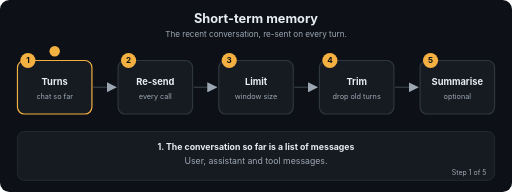
t = 0.00 s
t = 1.69 s: frame unchanged from t = 0.00 s, image omitted
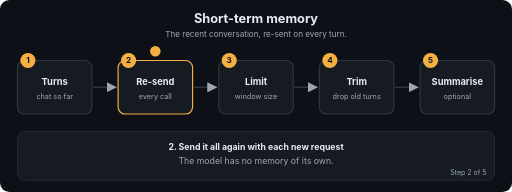
t = 3.24 s
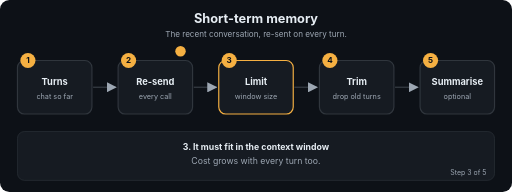
t = 5.01 s
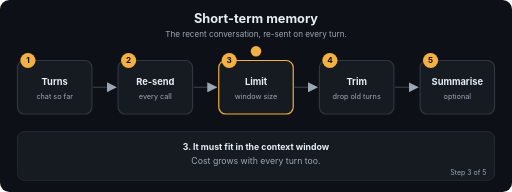
t = 6.71 s
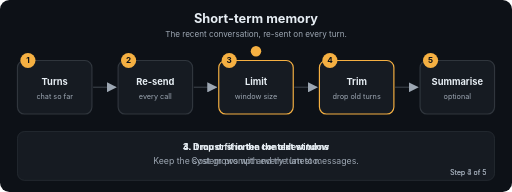
t = 7.20 s

The animated SVG that drew these frames (rendered in a browser with its animation timeline set to each time). Animation: 22 SMIL elements (animate=22); frames cover the first 7.20 s, repeats indefinitely.

<svg xmlns="http://www.w3.org/2000/svg" viewBox="0 0 880 330" width="880" height="330" role="img" aria-labelledby="t d" font-family="-apple-system,Segoe UI,Helvetica,Arial,sans-serif">
<title id="t">Short-term memory</title>
<desc id="d">The recent conversation, re-sent on every turn.</desc>
<defs><marker id="ah" viewBox="0 0 10 10" refX="9" refY="5" markerWidth="7" markerHeight="7" orient="auto"><path d="M0,0 L10,5 L0,10 z" fill="#9DA7B3"/></marker></defs>
<rect width="880" height="330" rx="16" fill="#0D1117"/>
<text x="440.0" y="40" font-size="22" fill="#E6EDF3" font-weight="700" text-anchor="middle">Short-term memory</text>
<text x="440.0" y="64" font-size="14" fill="#9DA7B3" font-weight="400" text-anchor="middle">The recent conversation, re-sent on every turn.</text>
<line x1="160" y1="150" x2="199" y2="150" stroke="#30363D" stroke-width="2.5" marker-end="url(#ah)"/>
<line x1="333" y1="150" x2="372" y2="150" stroke="#30363D" stroke-width="2.5" marker-end="url(#ah)"/>
<line x1="506" y1="150" x2="545" y2="150" stroke="#30363D" stroke-width="2.5" marker-end="url(#ah)"/>
<line x1="679" y1="150" x2="718" y2="150" stroke="#30363D" stroke-width="2.5" marker-end="url(#ah)"/>
<rect x="30" y="104" width="128" height="92" rx="12" fill="#161B22" stroke="#30363D" stroke-width="2"><animate attributeName="stroke" dur="12.0s" repeatCount="indefinite" keyTimes="0;0.2;0.212;1" values="#F5B042;#F5B042;#30363D;#30363D"/></rect>
<circle cx="48" cy="104" r="13" fill="#F5B042"/><text x="48" y="109" font-size="14" fill="#0D1117" font-weight="700" text-anchor="middle">1</text>
<text x="94" y="146" font-size="16" fill="#E6EDF3" font-weight="700" text-anchor="middle">Turns</text>
<text x="94" y="170" font-size="12.5" fill="#9DA7B3" font-weight="400" text-anchor="middle">chat so far</text>
<rect x="203" y="104" width="128" height="92" rx="12" fill="#161B22" stroke="#30363D" stroke-width="2"><animate attributeName="stroke" dur="12.0s" repeatCount="indefinite" keyTimes="0;0.188;0.2;0.4;0.412;1" values="#30363D;#30363D;#F5B042;#F5B042;#30363D;#30363D"/></rect>
<circle cx="221" cy="104" r="13" fill="#F5B042"/><text x="221" y="109" font-size="14" fill="#0D1117" font-weight="700" text-anchor="middle">2</text>
<text x="267" y="146" font-size="16" fill="#E6EDF3" font-weight="700" text-anchor="middle">Re-send</text>
<text x="267" y="170" font-size="12.5" fill="#9DA7B3" font-weight="400" text-anchor="middle">every call</text>
<rect x="376" y="104" width="128" height="92" rx="12" fill="#161B22" stroke="#30363D" stroke-width="2"><animate attributeName="stroke" dur="12.0s" repeatCount="indefinite" keyTimes="0;0.388;0.4;0.6;0.612;1" values="#30363D;#30363D;#F5B042;#F5B042;#30363D;#30363D"/></rect>
<circle cx="394" cy="104" r="13" fill="#F5B042"/><text x="394" y="109" font-size="14" fill="#0D1117" font-weight="700" text-anchor="middle">3</text>
<text x="440" y="146" font-size="16" fill="#E6EDF3" font-weight="700" text-anchor="middle">Limit</text>
<text x="440" y="170" font-size="12.5" fill="#9DA7B3" font-weight="400" text-anchor="middle">window size</text>
<rect x="549" y="104" width="128" height="92" rx="12" fill="#161B22" stroke="#30363D" stroke-width="2"><animate attributeName="stroke" dur="12.0s" repeatCount="indefinite" keyTimes="0;0.588;0.6;0.8;0.812;1" values="#30363D;#30363D;#F5B042;#F5B042;#30363D;#30363D"/></rect>
<circle cx="567" cy="104" r="13" fill="#F5B042"/><text x="567" y="109" font-size="14" fill="#0D1117" font-weight="700" text-anchor="middle">4</text>
<text x="613" y="146" font-size="16" fill="#E6EDF3" font-weight="700" text-anchor="middle">Trim</text>
<text x="613" y="170" font-size="12.5" fill="#9DA7B3" font-weight="400" text-anchor="middle">drop old turns</text>
<rect x="722" y="104" width="128" height="92" rx="12" fill="#161B22" stroke="#30363D" stroke-width="2"><animate attributeName="stroke" dur="12.0s" repeatCount="indefinite" keyTimes="0;0.788;0.8;1.0" values="#30363D;#30363D;#F5B042;#F5B042"/></rect>
<circle cx="740" cy="104" r="13" fill="#F5B042"/><text x="740" y="109" font-size="14" fill="#0D1117" font-weight="700" text-anchor="middle">5</text>
<text x="786" y="146" font-size="16" fill="#E6EDF3" font-weight="700" text-anchor="middle">Summarise</text>
<text x="786" y="170" font-size="12.5" fill="#9DA7B3" font-weight="400" text-anchor="middle">optional</text>
<circle r="9" fill="#F5B042" cx="94" cy="88"><animate attributeName="cx" dur="12.0s" repeatCount="indefinite" keyTimes="0.0;0.01;0.2;0.27;0.4;0.47;0.6;0.67;0.8;0.87;1.0" values="94;94;94;267;267;440;440;613;613;786;786"/><animate attributeName="cy" dur="12.0s" repeatCount="indefinite" keyTimes="0.0;0.01;0.2;0.27;0.4;0.47;0.6;0.67;0.8;0.87;1.0" values="88;88;88;88;88;88;88;88;88;88;88"/></circle>
<rect x="30" y="226" width="820" height="84" rx="12" fill="#161B22" stroke="#30363D"/>
<text x="440.0" y="258" font-size="15" fill="#E6EDF3" font-weight="700" text-anchor="middle" opacity="0">1. The conversation so far is a list of messages<animate attributeName="opacity" dur="12.0s" repeatCount="indefinite" keyTimes="0;0.2;0.212;1" values="1;1;0;0"/></text>
<text x="440.0" y="282" font-size="15" fill="#9DA7B3" font-weight="400" text-anchor="middle" opacity="0">User, assistant and tool messages.<animate attributeName="opacity" dur="12.0s" repeatCount="indefinite" keyTimes="0;0.2;0.212;1" values="1;1;0;0"/></text>
<text x="836" y="300" font-size="12" fill="#9DA7B3" text-anchor="end" opacity="0">Step 1 of 5<animate attributeName="opacity" dur="12.0s" repeatCount="indefinite" keyTimes="0;0.2;0.212;1" values="1;1;0;0"/></text>
<text x="440.0" y="258" font-size="15" fill="#E6EDF3" font-weight="700" text-anchor="middle" opacity="0">2. Send it all again with each new request<animate attributeName="opacity" dur="12.0s" repeatCount="indefinite" keyTimes="0;0.188;0.2;0.4;0.412;1" values="0;0;1;1;0;0"/></text>
<text x="440.0" y="282" font-size="15" fill="#9DA7B3" font-weight="400" text-anchor="middle" opacity="0">The model has no memory of its own.<animate attributeName="opacity" dur="12.0s" repeatCount="indefinite" keyTimes="0;0.188;0.2;0.4;0.412;1" values="0;0;1;1;0;0"/></text>
<text x="836" y="300" font-size="12" fill="#9DA7B3" text-anchor="end" opacity="0">Step 2 of 5<animate attributeName="opacity" dur="12.0s" repeatCount="indefinite" keyTimes="0;0.188;0.2;0.4;0.412;1" values="0;0;1;1;0;0"/></text>
<text x="440.0" y="258" font-size="15" fill="#E6EDF3" font-weight="700" text-anchor="middle" opacity="0">3. It must fit in the context window<animate attributeName="opacity" dur="12.0s" repeatCount="indefinite" keyTimes="0;0.388;0.4;0.6;0.612;1" values="0;0;1;1;0;0"/></text>
<text x="440.0" y="282" font-size="15" fill="#9DA7B3" font-weight="400" text-anchor="middle" opacity="0">Cost grows with every turn too.<animate attributeName="opacity" dur="12.0s" repeatCount="indefinite" keyTimes="0;0.388;0.4;0.6;0.612;1" values="0;0;1;1;0;0"/></text>
<text x="836" y="300" font-size="12" fill="#9DA7B3" text-anchor="end" opacity="0">Step 3 of 5<animate attributeName="opacity" dur="12.0s" repeatCount="indefinite" keyTimes="0;0.388;0.4;0.6;0.612;1" values="0;0;1;1;0;0"/></text>
<text x="440.0" y="258" font-size="15" fill="#E6EDF3" font-weight="700" text-anchor="middle" opacity="0">4. Drop or shorten the oldest turns<animate attributeName="opacity" dur="12.0s" repeatCount="indefinite" keyTimes="0;0.588;0.6;0.8;0.812;1" values="0;0;1;1;0;0"/></text>
<text x="440.0" y="282" font-size="15" fill="#9DA7B3" font-weight="400" text-anchor="middle" opacity="0">Keep the system prompt and the latest messages.<animate attributeName="opacity" dur="12.0s" repeatCount="indefinite" keyTimes="0;0.588;0.6;0.8;0.812;1" values="0;0;1;1;0;0"/></text>
<text x="836" y="300" font-size="12" fill="#9DA7B3" text-anchor="end" opacity="0">Step 4 of 5<animate attributeName="opacity" dur="12.0s" repeatCount="indefinite" keyTimes="0;0.588;0.6;0.8;0.812;1" values="0;0;1;1;0;0"/></text>
<text x="440.0" y="258" font-size="15" fill="#E6EDF3" font-weight="700" text-anchor="middle" opacity="0">5. Optionally summarise old turns into one message<animate attributeName="opacity" dur="12.0s" repeatCount="indefinite" keyTimes="0;0.788;0.8;1.0" values="0;0;1;1"/></text>
<text x="440.0" y="282" font-size="15" fill="#9DA7B3" font-weight="400" text-anchor="middle" opacity="0">Saves tokens, keeps the gist.<animate attributeName="opacity" dur="12.0s" repeatCount="indefinite" keyTimes="0;0.788;0.8;1.0" values="0;0;1;1"/></text>
<text x="836" y="300" font-size="12" fill="#9DA7B3" text-anchor="end" opacity="0">Step 5 of 5<animate attributeName="opacity" dur="12.0s" repeatCount="indefinite" keyTimes="0;0.788;0.8;1.0" values="0;0;1;1"/></text>
</svg>
